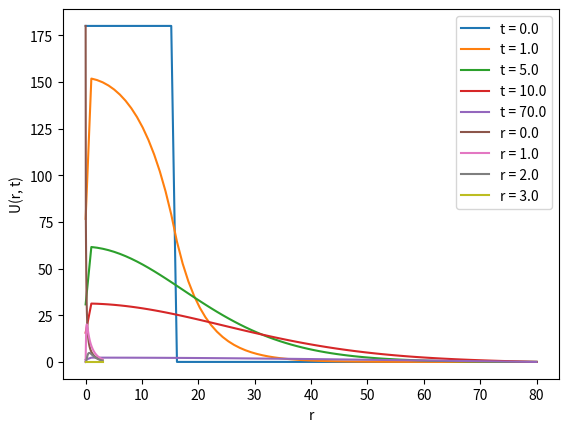

Generate this figure with matplotlib:
from math import ceil

import numpy as np
import matplotlib.pyplot as plt


def psi(ri) -> float:
    if 0.0 <= ri <= 3.0 / 5.0:
        return 180.0
    else:
        return 0.0


def implicit_solution(r: [float],
                      t: [float],
                      c: float,
                      k: float,
                      a: float,
                      l: float) -> [[float]]:
    I, K = len(r) - 1, len(t) - 1
    hr = r[1] - r[0]
    ht = t[1] - t[0]
    gamma = k * ht / (c * hr ** 2)
    betta = 2.0 * a * ht / (l * c)
    alpha_0 = 1.0 + 4.0 * gamma + betta
    alpha = 1.0 + 2.0 * gamma + betta

    u = np.zeros((K + 1, I + 1))

    for i in range(0, I - 1):
        u[0][i] = psi(r[i])

    p_0 = 2.0 * gamma / alpha_0
    q_0 = 1.0 / alpha_0

    for k in range(1, K + 1):
        p, q = np.zeros(I - 1), np.zeros(I - 1)
        p[0] = p_0
        q[0] = q_0 * u[k - 1][0]

        for i in range(1, I - 1):
            e = 1.0 - hr / r[i]
            d = alpha - gamma * hr / r[i] - gamma * p[i - 1] * e
            p[i] = gamma / d
            q[i] = (u[k - 1][i] + gamma * q[i - 1] * e) / d

        e = 1.0 - hr / r[I - 1]
        d = alpha - gamma * hr / r[I - 1] - gamma * p[I - 2] * e
        u[k][I - 1] = (u[k - 1][I - 1] + gamma * q[I - 2] * e) / d

        for i in range(I - 2, -1, -1):
            u[k][i] = p[i] * u[k][i + 1] + q[i]

    return u


def plot(result, arr, values, label):
    h = arr[1] - arr[0]
    for value in values:
        k = ceil(value / h)
        if label == 'r':
            plt.plot(arr, result[:, k], label=label + ' = ' + str(value))
        else:
            plt.plot(arr, result[k, :], label=label + ' = ' + str(value))

    plt.xlabel(label)
    plt.ylabel("U(r, t)")
    plt.grid()
    plt.legend()
    plt.show()


if __name__ == '__main__':
    R = 3.0
    T = 80.0
    n = 80
    t_ar = np.linspace(0, T, num=n)
    r_ar = np.linspace(0, R, num=n)

    v = implicit_solution(r_ar, t_ar, 2.64, 0.13, 0.002, 0.5)

    t_values = [0.0, 1.0, 5.0, 10.0, 70.0]
    r_values = [0.0, 1.0, 2.0, 3.0]
    plot(v, t_ar, t_values, 't')
    plot(v, r_ar, r_values, 'r')
